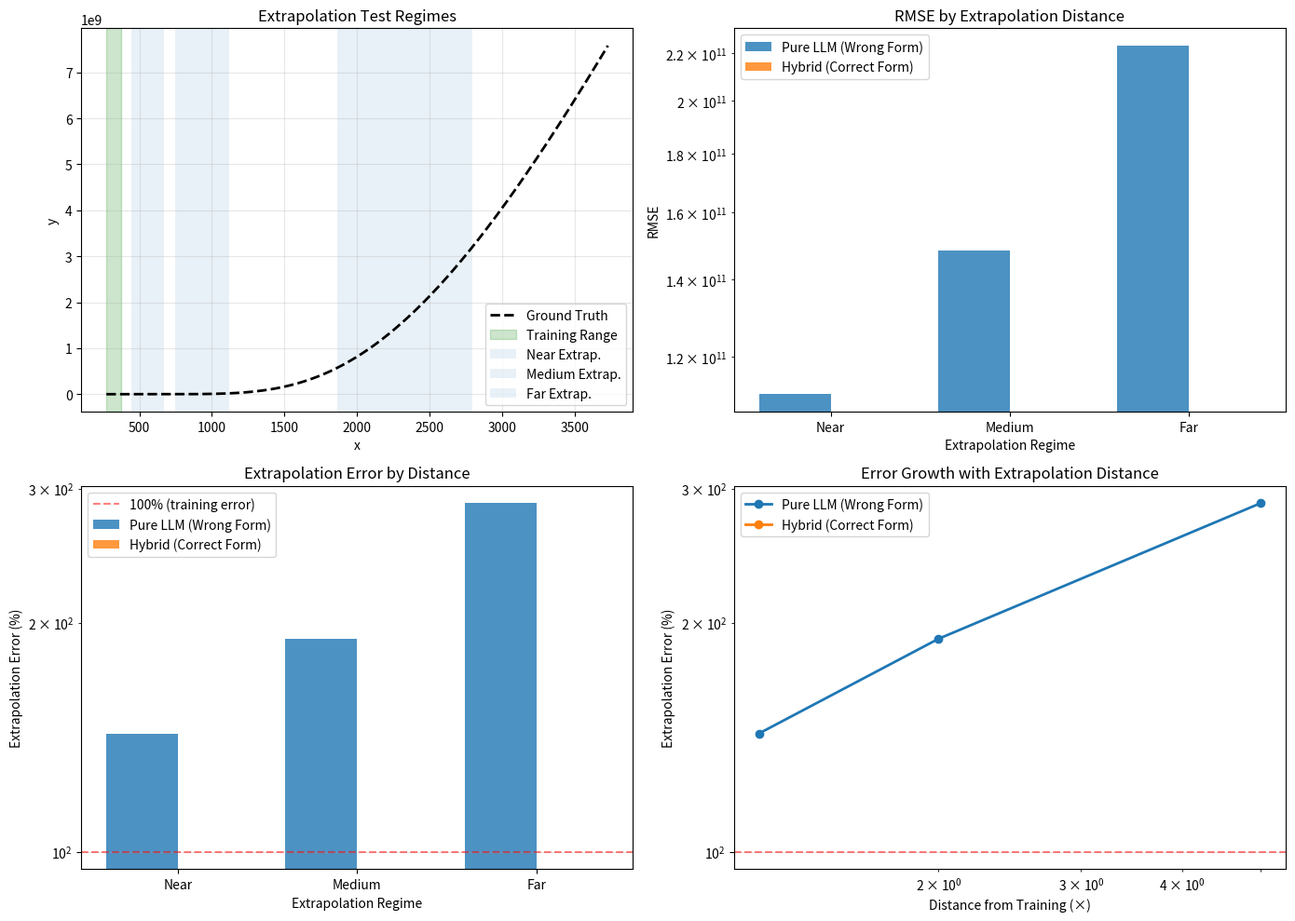

The script that saved this image:
#!/usr/bin/env python3
"""
Extrapolation Test Protocol
============================

Systematic testing of extrapolation capabilities for symbolic discovery methods.
Generates training data in one range, tests on multiple extrapolation regimes.

Usage:
    python extrapolation_test_protocol.py --method hybrid --test arrhenius
    python extrapolation_test_protocol.py --method all --domain chemistry --plot
"""

import numpy as np
import matplotlib.pyplot as plt
from typing import Dict, List, Tuple, Callable, Optional
from dataclasses import dataclass
from pathlib import Path
import json


@dataclass
class ExtrapolationRegime:
    """Define an extrapolation test regime"""
    name: str
    multiplier: float  # How far beyond training max
    description: str


# Standard extrapolation regimes
REGIMES = [
    ExtrapolationRegime("near", 1.2, "Near extrapolation (20% beyond training)"),
    ExtrapolationRegime("medium", 2.0, "Medium extrapolation (2x training range)"),
    ExtrapolationRegime("far", 5.0, "Far extrapolation (5x training range)"),
]


class ExtrapolationTestProtocol:
    """Protocol for systematic extrapolation testing"""
    
    def __init__(self, base_range: Tuple[float, float] = (0.1, 1.0)):
        """
        Initialize protocol
        
        Args:
            base_range: (min, max) for training data
        """
        self.x_min, self.x_max = base_range
        self.x_range = self.x_max - self.x_min
    
    def generate_training_data(
        self, 
        ground_truth: Callable,
        n_samples: int = 200,
        noise_level: float = 0.05,
        seed: int = 42
    ) -> Tuple[np.ndarray, np.ndarray]:
        """
        Generate training data within base range
        
        Args:
            ground_truth: Function to generate y = f(x)
            n_samples: Number of training samples
            noise_level: Gaussian noise std as fraction of y range
            seed: Random seed
            
        Returns:
            X_train, y_train
        """
        np.random.seed(seed)
        
        # Sample uniformly in training range
        X = np.random.uniform(self.x_min, self.x_max, n_samples)
        
        # Generate ground truth
        y_true = ground_truth(X)
        
        # Add noise
        noise_std = noise_level * (np.max(y_true) - np.min(y_true))
        y = y_true + np.random.normal(0, noise_std, n_samples)
        
        return X.reshape(-1, 1), y
    
    def generate_extrapolation_data(
        self,
        ground_truth: Callable,
        regime: ExtrapolationRegime,
        n_samples: int = 100,
        seed: int = 42
    ) -> Tuple[np.ndarray, np.ndarray]:
        """
        Generate test data in extrapolation regime
        
        Args:
            ground_truth: Function to generate y = f(x)
            regime: Which extrapolation regime to test
            n_samples: Number of test samples
            seed: Random seed
            
        Returns:
            X_test, y_test
        """
        np.random.seed(seed + 1000)  # Different seed than training
        
        # Define extrapolation range
        extrap_min = self.x_max * regime.multiplier
        extrap_max = self.x_max * regime.multiplier * 1.5
        
        # Sample uniformly in extrapolation range
        X = np.random.uniform(extrap_min, extrap_max, n_samples)
        
        # Generate ground truth (no noise for fair comparison)
        y = ground_truth(X)
        
        return X.reshape(-1, 1), y
    
    def calculate_rmse(self, y_true: np.ndarray, y_pred: np.ndarray) -> float:
        """Calculate RMSE, handling non-finite predictions"""
        if not np.all(np.isfinite(y_pred)):
            return float('inf')
        return float(np.sqrt(np.mean((y_true - y_pred) ** 2)))
    
    def calculate_extrapolation_error(
        self,
        rmse_train: float,
        rmse_extrap: float
    ) -> float:
        """
        Calculate extrapolation error percentage
        
        Formula: (RMSE_extrap / RMSE_train) × 100%
        
        Returns:
            Extrapolation error percentage
        """
        if rmse_train == 0:
            return float('inf') if rmse_extrap > 0 else 0.0
        return (rmse_extrap / rmse_train) * 100.0
    
    def test_method_extrapolation(
        self,
        method_name: str,
        predict_fn: Callable,
        ground_truth: Callable,
        n_train: int = 200,
        n_test: int = 100,
        noise_level: float = 0.05,
        verbose: bool = True
    ) -> Dict:
        """
        Test a method's extrapolation capability
        
        Args:
            method_name: Name of the method being tested
            predict_fn: Function that takes X and returns predictions
            ground_truth: True function for data generation
            n_train: Number of training samples
            n_test: Number of test samples per regime
            noise_level: Training noise level
            verbose: Print progress
            
        Returns:
            Dictionary with results for each regime
        """
        if verbose:
            print(f"\n{'='*80}")
            print(f"Testing {method_name}")
            print(f"{'='*80}")
            print(f"Training range: [{self.x_min:.2f}, {self.x_max:.2f}]")
        
        # Generate training data
        X_train, y_train = self.generate_training_data(
            ground_truth, n_train, noise_level
        )
        
        # Get training predictions
        y_pred_train = predict_fn(X_train)
        rmse_train = self.calculate_rmse(y_train, y_pred_train)
        
        if verbose:
            print(f"\n📊 Training Performance:")
            print(f"   RMSE: {rmse_train:.6f}")
        
        # Test each extrapolation regime
        results = {
            "method": method_name,
            "training": {
                "rmse": rmse_train,
                "range": [self.x_min, self.x_max],
                "n_samples": n_train,
            },
            "regimes": {}
        }
        
        for regime in REGIMES:
            # Generate extrapolation test data
            X_test, y_test = self.generate_extrapolation_data(
                ground_truth, regime, n_test
            )
            
            # Get predictions
            y_pred_test = predict_fn(X_test)
            rmse_test = self.calculate_rmse(y_test, y_pred_test)
            
            # Calculate extrapolation error
            extrap_error = self.calculate_extrapolation_error(rmse_train, rmse_test)
            
            results["regimes"][regime.name] = {
                "description": regime.description,
                "multiplier": regime.multiplier,
                "rmse": rmse_test,
                "extrapolation_error_pct": extrap_error,
                "range": [
                    self.x_max * regime.multiplier,
                    self.x_max * regime.multiplier * 1.5
                ],
                "n_samples": n_test,
            }
            
            if verbose:
                print(f"\n🔬 {regime.description}:")
                print(f"   Range: [{self.x_max * regime.multiplier:.2f}, "
                      f"{self.x_max * regime.multiplier * 1.5:.2f}]")
                print(f"   RMSE: {rmse_test:.6f}")
                print(f"   Extrapolation Error: {extrap_error:.1f}%")
                
                # Categorize performance
                if extrap_error < 50:
                    status = "✅ EXCELLENT"
                elif extrap_error < 100:
                    status = "✓ GOOD"
                elif extrap_error < 200:
                    status = "⚠️  MODERATE"
                elif extrap_error < 500:
                    status = "❌ POOR"
                else:
                    status = "💥 CATASTROPHIC"
                print(f"   Status: {status}")
        
        return results
    
    def plot_extrapolation_results(
        self,
        results_list: List[Dict],
        ground_truth: Callable,
        save_path: Optional[Path] = None
    ):
        """
        Plot extrapolation performance comparison
        
        Args:
            results_list: List of result dicts from test_method_extrapolation
            ground_truth: True function for plotting
            save_path: Where to save the plot
        """
        fig, axes = plt.subplots(2, 2, figsize=(14, 10))
        
        # Plot 1: Training + Extrapolation ranges
        ax1 = axes[0, 0]
        x_full = np.linspace(self.x_min, self.x_max * 10, 1000)
        y_full = ground_truth(x_full)
        
        ax1.plot(x_full, y_full, 'k--', label='Ground Truth', linewidth=2)
        ax1.axvspan(self.x_min, self.x_max, alpha=0.2, color='green', 
                    label='Training Range')
        
        for regime in REGIMES:
            r_min = self.x_max * regime.multiplier
            r_max = self.x_max * regime.multiplier * 1.5
            ax1.axvspan(r_min, r_max, alpha=0.1, 
                       label=f'{regime.name.capitalize()} Extrap.')
        
        ax1.set_xlabel('x')
        ax1.set_ylabel('y')
        ax1.set_title('Extrapolation Test Regimes')
        ax1.legend()
        ax1.grid(True, alpha=0.3)
        
        # Plot 2: RMSE by regime
        ax2 = axes[0, 1]
        regime_names = [r.name for r in REGIMES]
        x_pos = np.arange(len(regime_names))
        width = 0.8 / len(results_list)
        
        for i, results in enumerate(results_list):
            rmses = [results["regimes"][r]["rmse"] for r in regime_names]
            ax2.bar(x_pos + i*width, rmses, width, 
                   label=results["method"], alpha=0.8)
        
        ax2.set_xlabel('Extrapolation Regime')
        ax2.set_ylabel('RMSE')
        ax2.set_title('RMSE by Extrapolation Distance')
        ax2.set_xticks(x_pos + width * (len(results_list)-1) / 2)
        ax2.set_xticklabels([r.capitalize() for r in regime_names])
        ax2.legend()
        ax2.grid(True, alpha=0.3, axis='y')
        ax2.set_yscale('log')
        
        # Plot 3: Extrapolation Error %
        ax3 = axes[1, 0]
        for i, results in enumerate(results_list):
            errors = [results["regimes"][r]["extrapolation_error_pct"] 
                     for r in regime_names]
            ax3.bar(x_pos + i*width, errors, width,
                   label=results["method"], alpha=0.8)
        
        ax3.set_xlabel('Extrapolation Regime')
        ax3.set_ylabel('Extrapolation Error (%)')
        ax3.set_title('Extrapolation Error by Distance')
        ax3.set_xticks(x_pos + width * (len(results_list)-1) / 2)
        ax3.set_xticklabels([r.capitalize() for r in regime_names])
        ax3.axhline(y=100, color='r', linestyle='--', alpha=0.5, 
                   label='100% (training error)')
        ax3.legend()
        ax3.grid(True, alpha=0.3, axis='y')
        ax3.set_yscale('log')
        
        # Plot 4: Performance degradation
        ax4 = axes[1, 1]
        multipliers = [r.multiplier for r in REGIMES]
        
        for results in results_list:
            errors = [results["regimes"][r]["extrapolation_error_pct"] 
                     for r in regime_names]
            ax4.plot(multipliers, errors, marker='o', linewidth=2,
                    label=results["method"])
        
        ax4.set_xlabel('Distance from Training (×)')
        ax4.set_ylabel('Extrapolation Error (%)')
        ax4.set_title('Error Growth with Extrapolation Distance')
        ax4.axhline(y=100, color='r', linestyle='--', alpha=0.5)
        ax4.legend()
        ax4.grid(True, alpha=0.3)
        ax4.set_yscale('log')
        ax4.set_xscale('log')
        
        plt.tight_layout()
        
        if save_path:
            plt.savefig(save_path, dpi=300, bbox_inches='tight')
            print(f"\n💾 Plot saved to: {save_path}")
        else:
            plt.show()


# ============================================================================
# EXAMPLE TEST FUNCTIONS
# ============================================================================

def test_arrhenius_extrapolation():
    """Example: Test Arrhenius equation extrapolation"""
    
    # Ground truth: k = A * exp(-Ea / (R*T))
    A = 1e11
    Ea = 80000
    R = 8.314
    
    def arrhenius(T):
        return A * np.exp(-Ea / (R * T))
    
    # Initialize protocol
    protocol = ExtrapolationTestProtocol(base_range=(273, 373))  # 273-373K training
    
    # Example method 1: Pure LLM (simulated - assumes wrong functional form)
    def llm_predict(X):
        # Simulate LLM producing log instead of exp
        T = X.flatten()
        return A * np.log(T / 273 + 1)  # WRONG FUNCTIONAL FORM
    
    # Example method 2: Correct formula
    def hybrid_predict(X):
        T = X.flatten()
        return arrhenius(T)
    
    # Test both methods
    results_llm = protocol.test_method_extrapolation(
        "Pure LLM (Wrong Form)",
        llm_predict,
        arrhenius,
        verbose=True
    )
    
    results_hybrid = protocol.test_method_extrapolation(
        "Hybrid (Correct Form)",
        hybrid_predict,
        arrhenius,
        verbose=True
    )
    
    # Plot comparison
    protocol.plot_extrapolation_results(
        [results_llm, results_hybrid],
        arrhenius,
        save_path=Path("arrhenius_extrapolation.png")
    )
    
    # Save results
    with open("arrhenius_extrapolation_results.json", "w") as f:
        json.dump({
            "llm": results_llm,
            "hybrid": results_hybrid
        }, f, indent=2)
    
    return results_llm, results_hybrid


if __name__ == "__main__":
    import argparse
    
    parser = argparse.ArgumentParser(
        description="Extrapolation Test Protocol",
        formatter_class=argparse.RawDescriptionHelpFormatter
    )
    
    parser.add_argument('--test', type=str, default='arrhenius',
                       help='Test case (arrhenius, hall_petch, etc.)')
    parser.add_argument('--plot', action='store_true',
                       help='Generate plots')
    parser.add_argument('--save', type=str,
                       help='Save results to file')
    
    args = parser.parse_args()
    
    if args.test == 'arrhenius':
        results_llm, results_hybrid = test_arrhenius_extrapolation()
        
        print(f"\n{'='*80}")
        print("SUMMARY")
        print(f"{'='*80}")
        print(f"\nPure LLM Medium Extrapolation Error: "
              f"{results_llm['regimes']['medium']['extrapolation_error_pct']:.1f}%")
        print(f"Hybrid Medium Extrapolation Error: "
              f"{results_hybrid['regimes']['medium']['extrapolation_error_pct']:.1f}%")
        print(f"\n{'='*80}\n")
